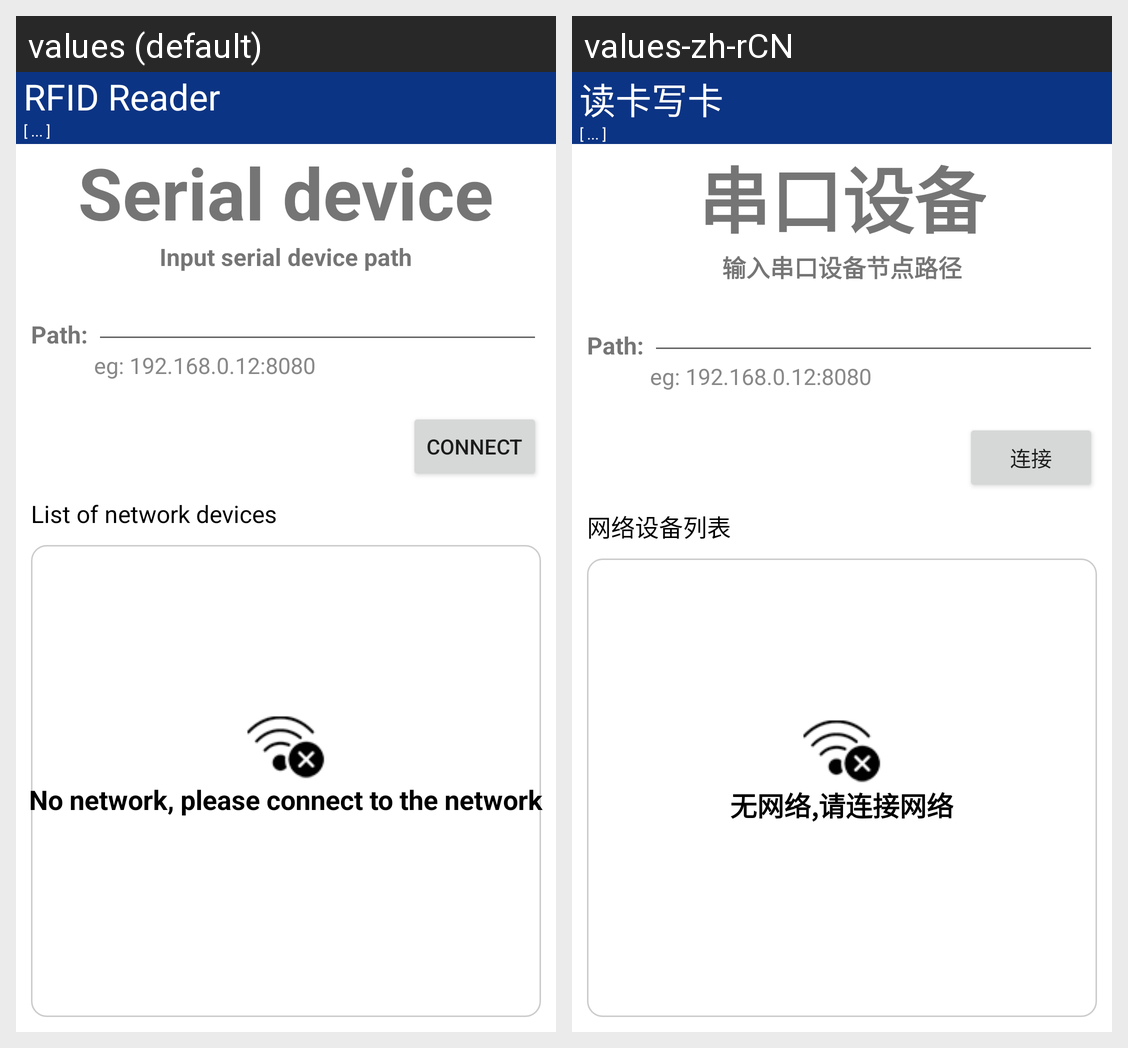

For this localized Android screen grid, give each drawn string resource with its value in every locale shown.
Android screen res/layout/activity_socket_device.xml rendered under 2 locales, left to right: values (default), values-zh-rCN. Device: Nexus 5 (rendered at 1080×1920; each locale shown at half size, 540×960, under a caption strip naming it); theme AppTheme.
Strings drawn on this screen, with the default value and each locale's value (text and hints the layout hard-codes, and strings that could not be matched under every locale, appear in the picture but are not listed):

serial_device
  values: Serial device
  values-zh-rCN: 串口设备

serial_device_summary
  values: Input serial device path
  values-zh-rCN: 输入串口设备节点路径

do_counnect
  values: Connect
  values-zh-rCN: 连接

network_device_list
  values: List of network devices
  values-zh-rCN: 网络设备列表

no_network_connection
  values: No network, please connect to the network
  values-zh-rCN: 无网络,请连接网络

uhf_read_write
  values: RFID Reader
  values-zh-rCN: 读卡写卡
